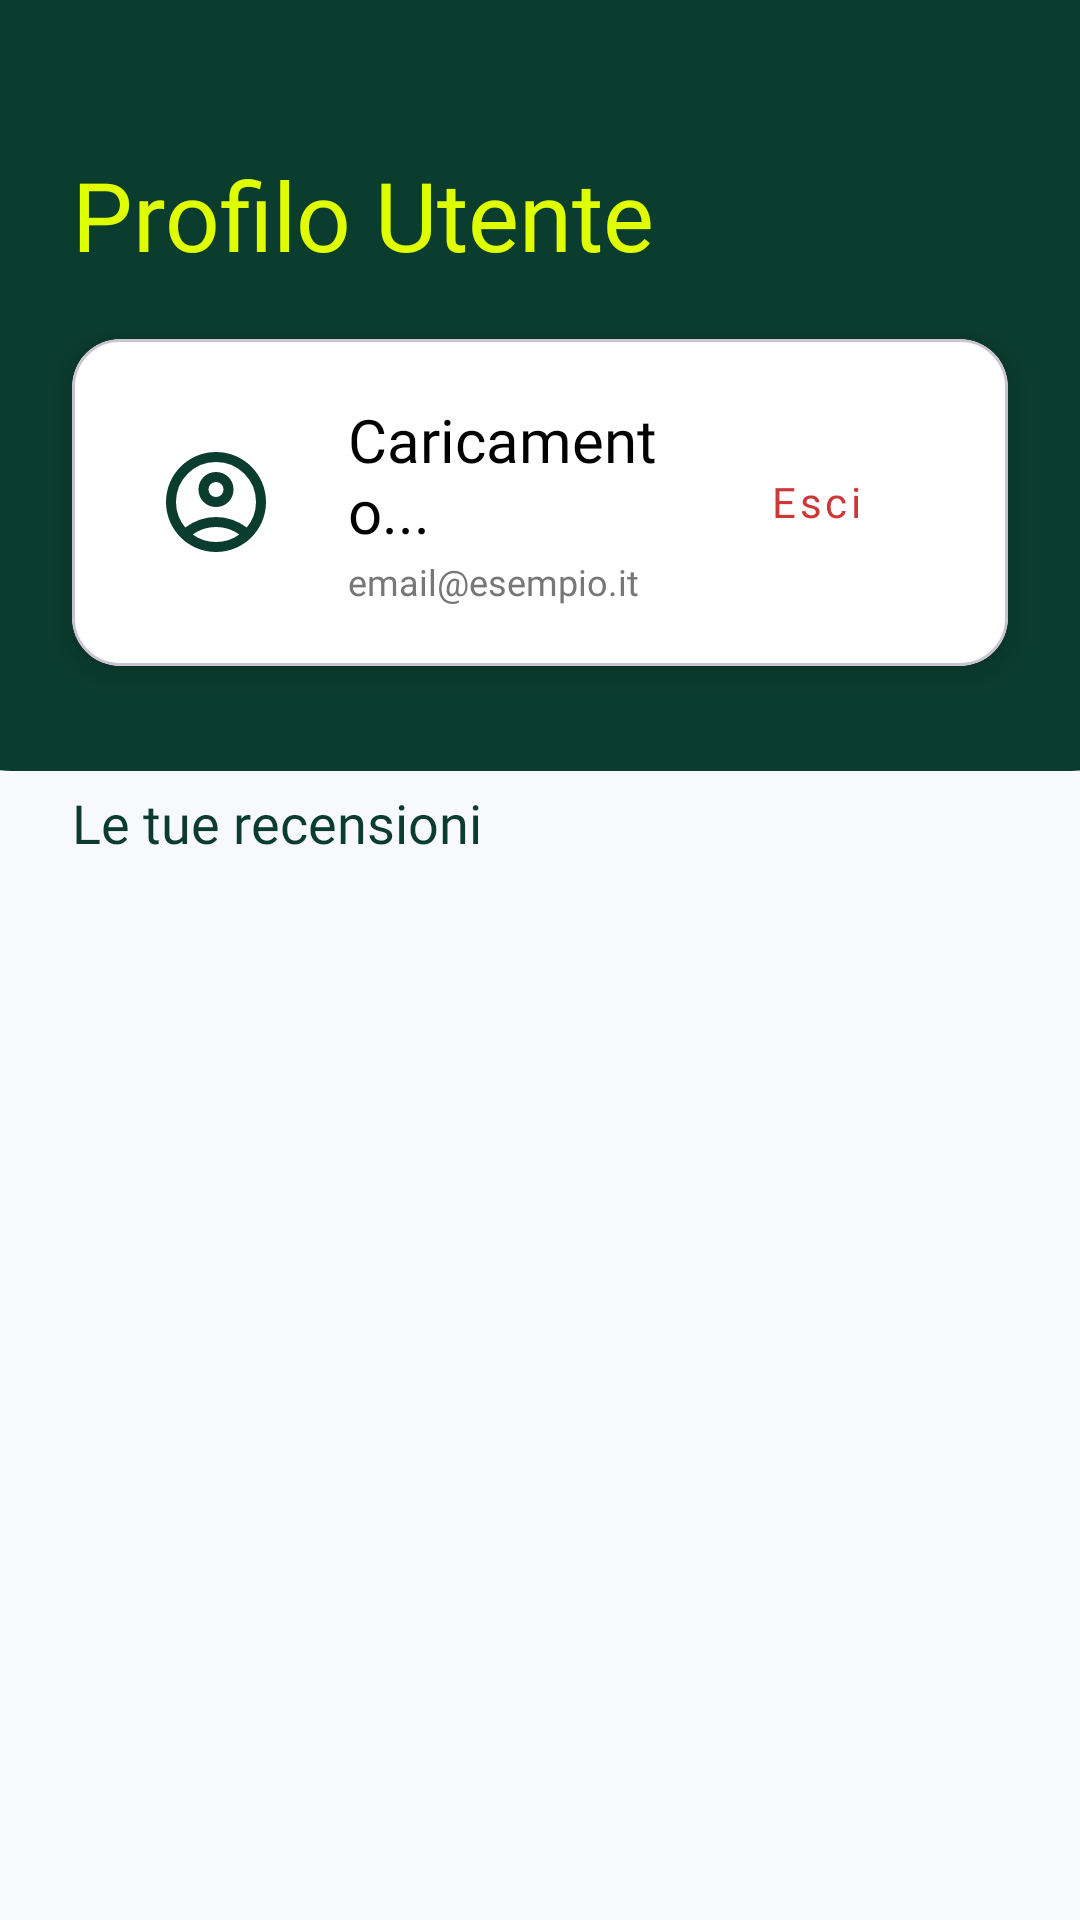

Write the Android layout XML for this screen, with the resource values it uses.
<!-- AndroidManifest.xml: application theme Theme.Fuelly -->
<!-- res/layout/fragment_profilo.xml -->
<?xml version="1.0" encoding="utf-8"?>
<androidx.constraintlayout.widget.ConstraintLayout xmlns:android="http://schemas.android.com/apk/res/android"
    xmlns:app="http://schemas.android.com/apk/res-auto"
    xmlns:tools="http://schemas.android.com/tools"
    android:layout_width="match_parent"
    android:layout_height="match_parent"
    android:background="#F8F9FA">

    <View
        android:id="@+id/headerView"
        android:layout_width="417dp"
        android:layout_height="257dp"
        android:background="@drawable/bg_header_cerca"
        app:layout_constraintEnd_toEndOf="parent"
        app:layout_constraintStart_toStartOf="parent"
        app:layout_constraintTop_toTopOf="parent" />

    <TextView
        android:id="@+id/textViewTitle"
        android:layout_width="wrap_content"
        android:layout_height="wrap_content"
        android:layout_marginStart="24dp"
        android:layout_marginTop="50dp"
        android:fontFamily="@font/chakra_petch_semibold"
        android:text="@string/profile_title"
        android:textColor="#DFFF00"
        android:textSize="32sp"
        app:layout_constraintStart_toStartOf="parent"
        app:layout_constraintTop_toTopOf="parent" />

    <com.google.android.material.card.MaterialCardView
        android:id="@+id/profileCard"
        android:layout_width="match_parent"
        android:layout_height="wrap_content"
        android:layout_marginHorizontal="24dp"
        android:layout_marginTop="20dp"
        app:cardBackgroundColor="@color/white"
        app:cardCornerRadius="16dp"
        app:cardElevation="6dp"
        app:layout_constraintTop_toBottomOf="@id/textViewTitle"
        tools:layout_editor_absoluteX="16dp">

        <LinearLayout
            android:layout_width="match_parent"
            android:layout_height="wrap_content"
            android:gravity="center_vertical"
            android:orientation="horizontal"
            android:padding="20dp">

            <ImageView
                android:id="@+id/imgAvatarPlaceholder"
                android:layout_width="56dp"
                android:layout_height="56dp"
                android:layout_marginEnd="16dp"
                android:background="@drawable/bg_search_white"
                android:padding="8dp"
                android:src="@drawable/ic_user"
                app:tint="@color/fuelly_green_dark" />

            <LinearLayout
                android:layout_width="0dp"
                android:layout_height="wrap_content"
                android:layout_weight="1"
                android:orientation="vertical">

                <TextView
                    android:id="@+id/nomeUtente"
                    android:layout_width="wrap_content"
                    android:layout_height="wrap_content"
                    android:fontFamily="@font/chakra_petch_semibold"
                    android:text="@string/profile_loading"
                    android:textColor="@color/black"
                    android:textSize="20sp" />

                <TextView
                    android:id="@+id/emailUtente"
                    android:layout_width="wrap_content"
                    android:layout_height="wrap_content"
                    android:layout_marginTop="2dp"
                    android:fontFamily="@font/dm_sans_medium"
                    android:text="@string/profile_email_placeholder"
                    android:textColor="#777777"
                    android:textSize="12sp" />
            </LinearLayout>

            <com.google.android.material.button.MaterialButton
                android:id="@+id/Logout"
                style="@style/Widget.MaterialComponents.Button.TextButton"
                android:layout_width="wrap_content"
                android:layout_height="wrap_content"
                android:text="@string/profile_logout"
                android:textAllCaps="false"
                android:textColor="#CC3838"
                android:fontFamily="@font/chakra_petch_semibold"
                app:rippleColor="#22FF0000" />

        </LinearLayout>
    </com.google.android.material.card.MaterialCardView>

    <TextView
        android:id="@+id/TextRecensioni"
        android:layout_width="wrap_content"
        android:layout_height="wrap_content"
        android:layout_marginStart="24dp"
        android:layout_marginTop="40dp"
        android:fontFamily="@font/chakra_petch_semibold"
        android:text="@string/profile_my_reviews"
        android:textColor="@color/fuelly_green_dark"
        android:textSize="18sp"
        app:layout_constraintStart_toStartOf="parent"
        app:layout_constraintTop_toBottomOf="@id/profileCard" />

    <androidx.recyclerview.widget.RecyclerView
        android:id="@+id/listaRecensioni"
        android:layout_width="match_parent"
        android:layout_height="0dp"
        android:layout_marginTop="12dp"
        android:clipToPadding="false"
        android:paddingHorizontal="16dp"
        android:paddingBottom="130dp"
        app:layout_constraintBottom_toBottomOf="parent"
        app:layout_constraintTop_toBottomOf="@id/TextRecensioni"
        tools:listitem="@layout/item_recensione" />

    <com.google.android.material.progressindicator.CircularProgressIndicator
        android:id="@+id/progressBar"
        android:layout_width="wrap_content"
        android:layout_height="wrap_content"
        android:visibility="gone"
        android:indeterminate="true"
        app:indicatorColor="@color/fuelly_green_dark"
        app:layout_constraintTop_toBottomOf="@id/TextRecensioni"
        app:layout_constraintBottom_toBottomOf="parent"
        app:layout_constraintStart_toStartOf="parent"
        app:layout_constraintEnd_toEndOf="parent" />

    <View
        android:layout_width="match_parent"
        android:layout_height="150dp"
        android:background="@drawable/bg_bottom_fade_gradient"
        app:layout_constraintBottom_toBottomOf="parent" />

</androidx.constraintlayout.widget.ConstraintLayout>
<!-- res/layout/item_recensione.xml (included above) -->
<?xml version="1.0" encoding="utf-8"?>
<androidx.constraintlayout.widget.ConstraintLayout xmlns:android="http://schemas.android.com/apk/res/android"
    xmlns:app="http://schemas.android.com/apk/res-auto"
    xmlns:tools="http://schemas.android.com/tools"
    android:layout_width="match_parent"
    android:layout_height="wrap_content"
    android:paddingVertical="12dp">

    <FrameLayout
        android:id="@+id/frameAvatar"
        android:layout_width="40dp"
        android:layout_height="40dp"
        android:background="@drawable/ic_user"
        android:backgroundTint="@color/black"
        app:layout_constraintStart_toStartOf="parent"
        app:layout_constraintTop_toTopOf="parent"/>

    <TextView
        android:id="@+id/lblNomeUtente"
        android:layout_width="0dp"
        android:layout_height="wrap_content"
        android:layout_marginStart="12dp"
        android:fontFamily="@font/chakra_petch_semibold"
        android:textColor="@color/black"
        android:textSize="15sp"
        app:layout_constraintEnd_toStartOf="@+id/lblDataRecensione"
        app:layout_constraintStart_toEndOf="@+id/frameAvatar"
        app:layout_constraintTop_toTopOf="@+id/frameAvatar"
        tools:text="Mario Rossi" />

    <ImageButton
        android:id="@+id/btnEliminaRecensione"
        android:layout_width="44dp"
        android:layout_height="44dp"
        android:background="?attr/selectableItemBackgroundBorderless"
        android:contentDescription="Elimina recensione"
        android:src="@drawable/ic_bin"
        android:visibility="gone"
        app:layout_constraintBottom_toBottomOf="@+id/lblNomeUtente"
        app:layout_constraintEnd_toEndOf="parent"
        app:layout_constraintTop_toTopOf="@+id/lblNomeUtente"
        app:tint="#CC3838"
        tools:visibility="visible" />

    <TextView
        android:id="@+id/lblDataRecensione"
        android:layout_width="wrap_content"
        android:layout_height="wrap_content"
        android:layout_marginEnd="8dp"
        android:fontFamily="@font/dm_sans_medium"
        android:textColor="#999999"
        android:textSize="12sp"
        app:layout_constraintBottom_toBottomOf="@+id/lblNomeUtente"
        app:layout_constraintEnd_toStartOf="@+id/btnEliminaRecensione"
        app:layout_constraintTop_toTopOf="@+id/lblNomeUtente"
        tools:text="2 gg fa" />

    <RatingBar
        android:id="@+id/ratingSingolo"
        style="@android:style/Widget.Material.RatingBar.Small"
        android:layout_width="wrap_content"
        android:layout_height="wrap_content"
        android:layout_marginTop="2dp"
        android:numStars="5"
        android:progressTint="@color/fuelly_green_dark"
        android:secondaryProgressTint="@android:color/transparent"
        android:stepSize="1.0"
        app:layout_constraintStart_toStartOf="@+id/lblNomeUtente"
        app:layout_constraintTop_toBottomOf="@+id/lblNomeUtente"
        tools:rating="4" />

    <TextView
        android:id="@+id/lblTestoRecensione"
        android:layout_width="0dp"
        android:layout_height="wrap_content"
        android:layout_marginTop="8dp"
        android:fontFamily="@font/dm_sans_medium"
        android:lineSpacingExtra="2dp"
        android:textColor="#444444"
        android:textSize="14sp"
        app:layout_constraintEnd_toEndOf="parent"
        app:layout_constraintStart_toStartOf="@+id/lblNomeUtente"
        app:layout_constraintTop_toBottomOf="@+id/ratingSingolo"
        tools:text="Ottimo distributore, prezzi onesti e personale molto gentile." />

    <View
        android:layout_width="0dp"
        android:layout_height="1dp"
        android:layout_marginTop="16dp"
        android:background="#F0F0F0"
        app:layout_constraintEnd_toEndOf="parent"
        app:layout_constraintStart_toStartOf="@+id/lblNomeUtente"
        app:layout_constraintTop_toBottomOf="@+id/lblTestoRecensione" />

</androidx.constraintlayout.widget.ConstraintLayout>
<!-- resources referenced by this layout -->
<resources>
  <color name="black">#000000</color>
  <color name="fuelly_green_dark">#0B3D2E</color>
  <color name="white">#FFFFFF</color>
  <!-- drawable bg_header_cerca (drawable) -->
  <shape xmlns:android="http://schemas.android.com/apk/res/android">
      <solid android:color="#0B3D2E" /> <corners android:bottomLeftRadius="32dp" android:bottomRightRadius="32dp" />
  </shape>
  <!-- drawable ic_bin (drawable) -->
  <vector xmlns:android="http://schemas.android.com/apk/res/android" android:autoMirrored="true" android:height="24dp" android:viewportHeight="960" android:viewportWidth="960" android:width="24dp">
        
      <path android:fillColor="#e3e3e3" android:pathData="M280,840q-33,0 -56.5,-23.5T200,760v-520h-40v-80h200v-40h240v40h200v80h-40v520q0,33 -23.5,56.5T680,840L280,840ZM680,240L280,240v520h400v-520ZM360,680h80v-360h-80v360ZM520,680h80v-360h-80v360ZM280,240v520,-520Z"/>
      
  </vector>
  <!-- drawable ic_user (drawable) -->
  <vector xmlns:android="http://schemas.android.com/apk/res/android" android:autoMirrored="true" android:height="24dp" android:viewportHeight="960" android:viewportWidth="960" android:width="24dp">
        
      <path android:fillColor="#DFFF00" android:pathData="M234,684q51,-39 114,-61.5T480,600q69,0 132,22.5T726,684q35,-41 54.5,-93T800,480q0,-133 -93.5,-226.5T480,160q-133,0 -226.5,93.5T160,480q0,59 19.5,111t54.5,93ZM380.5,479.5Q340,439 340,380t40.5,-99.5Q421,240 480,240t99.5,40.5Q620,321 620,380t-40.5,99.5Q539,520 480,520t-99.5,-40.5ZM480,880q-83,0 -156,-31.5T197,763q-54,-54 -85.5,-127T80,480q0,-83 31.5,-156T197,197q54,-54 127,-85.5T480,80q83,0 156,31.5T763,197q54,54 85.5,127T880,480q0,83 -31.5,156T763,763q-54,54 -127,85.5T480,880ZM580,784.5q47,-15.5 86,-44.5 -39,-29 -86,-44.5T480,680q-53,0 -100,15.5T294,740q39,29 86,44.5T480,800q53,0 100,-15.5ZM523,423q17,-17 17,-43t-17,-43q-17,-17 -43,-17t-43,17q-17,17 -17,43t17,43q17,17 43,17t43,-17ZM480,380ZM480,740Z"/>
      
  </vector>
  <string name="profile_email_placeholder">email@esempio.it</string>
  <string name="profile_loading">Caricamento...</string>
  <string name="profile_logout">Esci</string>
  <string name="profile_my_reviews">Le tue recensioni</string>
  <string name="profile_title">Profilo Utente</string>
  <style name="Theme.Fuelly" parent="Base.Theme.Fuelly" />
  <style name="Base.Theme.Fuelly" parent="Theme.Material3.DayNight.NoActionBar">
          <item name="colorPrimary">@color/fuelly_green_dark</item>
  
          <item name="colorAccent">@color/fuelly_yellow_fluo</item>
  
          <item name="colorOnPrimary">@color/white</item>
          <item name="colorSecondary">@color/fuelly_yellow_fluo</item>
          <item name="colorOnSecondary">@color/black</item>
          
          <item name="colorControlActivated">#DFFF00</item>
          
          <item name="android:textColorHighlight">#40DFFF00</item>
      </style>
  <color name="fuelly_yellow_fluo">#DFFF00</color>
</resources>
